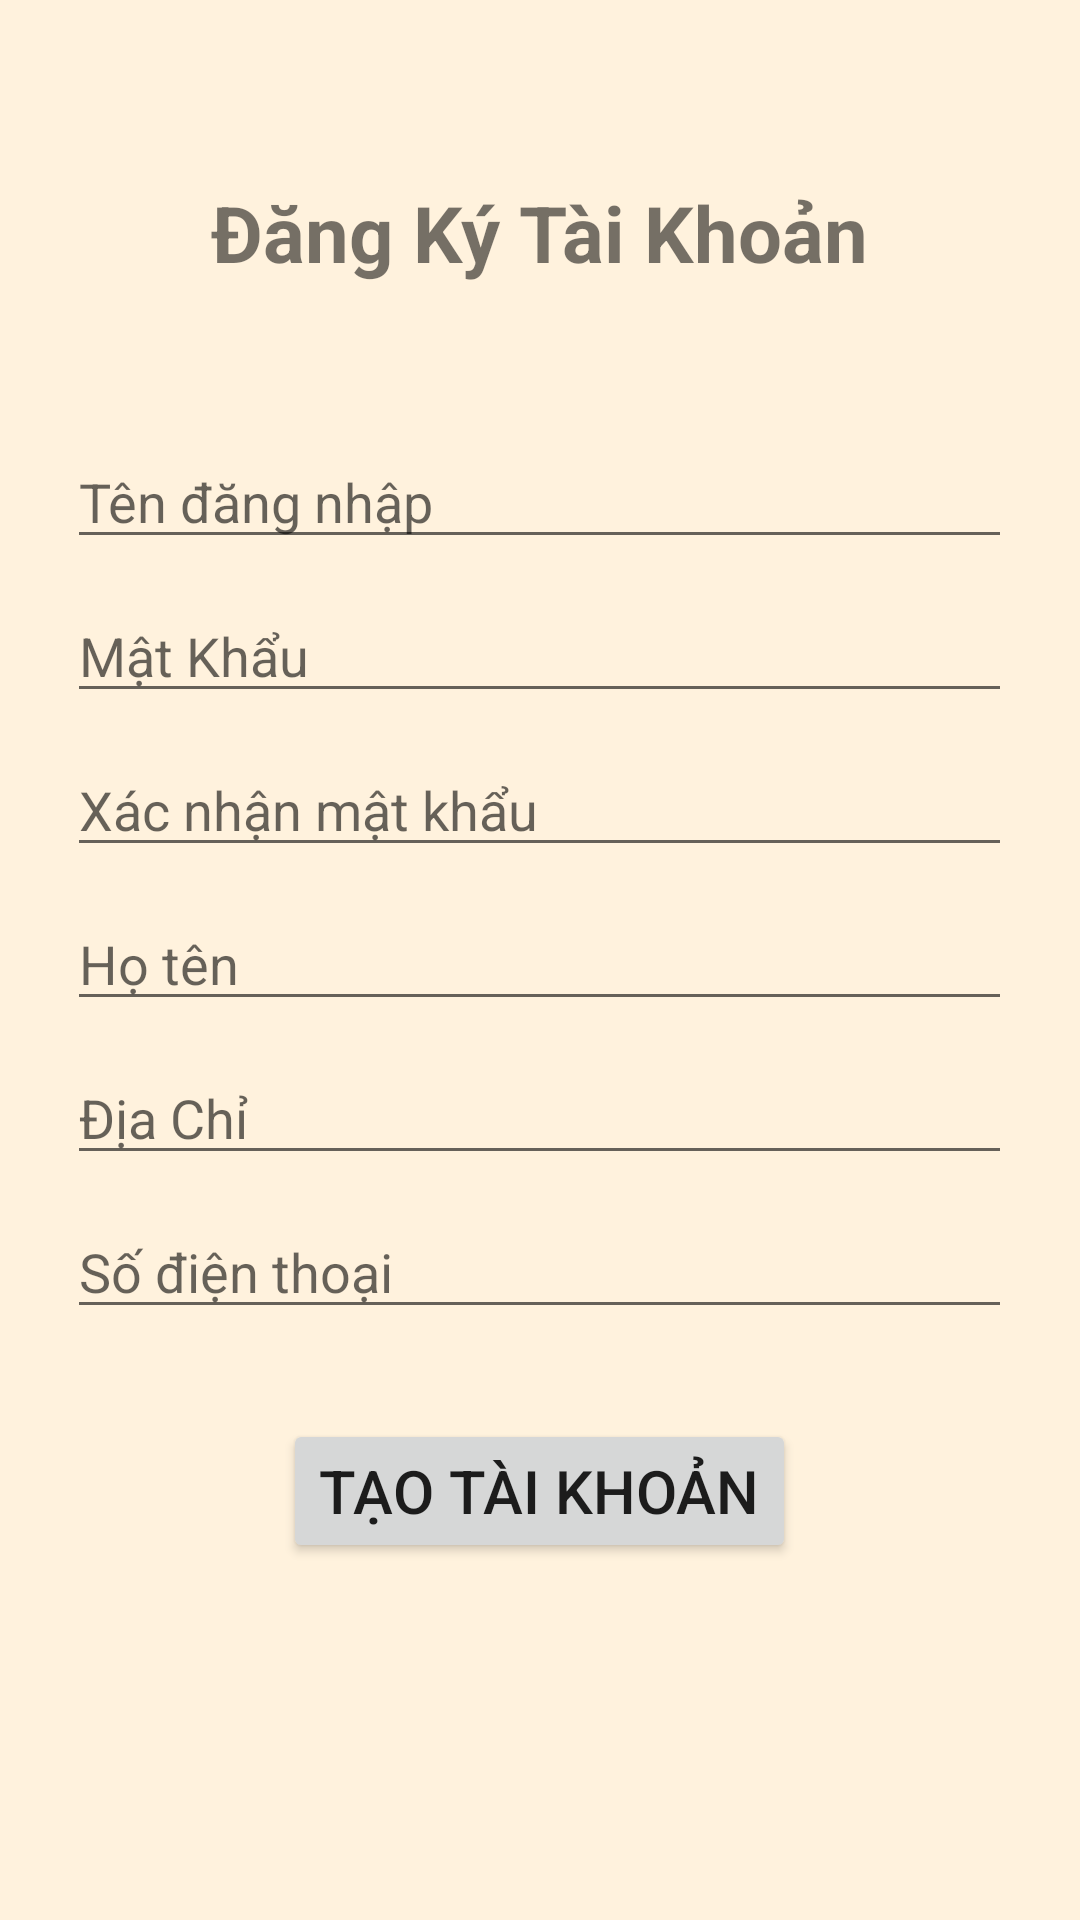

Produce the Android XML layout that renders to this screen, including the resource entries it uses.
<!-- AndroidManifest.xml: application theme Theme.AppCoffee -->
<!-- res/layout/activity_create_user.xml -->
<?xml version="1.0" encoding="utf-8"?>
<RelativeLayout xmlns:android="http://schemas.android.com/apk/res/android"
    xmlns:tools="http://schemas.android.com/tools"
    android:layout_width="match_parent"
    android:layout_height="match_parent"
    tools:context=".CreateUserActivity"
    android:padding="10dp"
    android:background="#fff2dd">

    <TextView
        android:layout_centerHorizontal="true"
        android:layout_marginTop="50dp"
        android:id="@+id/dangky"
        android:layout_width="wrap_content"
        android:layout_height="wrap_content"
        android:text="Đăng Ký Tài Khoản"
        android:textSize="26sp"
        android:textStyle="bold"/>
    <EditText
        android:layout_centerHorizontal="true"
        android:layout_marginTop="50dp"
        android:id="@+id/edt_user_login"
        android:layout_below="@+id/dangky"
        android:layout_width="wrap_content"
        android:layout_height="wrap_content"
        android:hint="Tên đăng nhập"
        android:ems="15"
        android:textColor="@color/black"
        android:maxLength="20"/>
    <EditText
        android:layout_marginTop="10dp"
        android:layout_centerHorizontal="true"
        android:id="@+id/edt_password"
        android:layout_below="@+id/edt_user_login"
        android:layout_width="wrap_content"
        android:layout_height="wrap_content"
        android:hint="Mật Khẩu"
        android:inputType="textPassword"
        android:ems="15"
        android:maxLength="20"/>
    <EditText
        android:layout_marginTop="10dp"
        android:layout_centerHorizontal="true"
        android:id="@+id/edt_confirm_password"
        android:layout_below="@+id/edt_password"
        android:layout_width="wrap_content"
        android:layout_height="wrap_content"
        android:hint="Xác nhận mật khẩu"
        android:inputType="textPassword"
        android:ems="15"
        android:maxLength="20"/>
    <EditText
        android:layout_marginTop="10dp"
        android:layout_centerHorizontal="true"
        android:id="@+id/edt_name"
        android:layout_below="@id/edt_confirm_password"
        android:layout_width="wrap_content"
        android:layout_height="wrap_content"
        android:hint="Họ tên"
        android:ems="15"
        android:textColor="@color/black"
        android:maxLength="30"/>
    <EditText
        android:layout_marginTop="10dp"
        android:layout_centerHorizontal="true"
        android:id="@+id/edt_address"
        android:layout_below="@+id/edt_name"
        android:layout_width="wrap_content"
        android:layout_height="wrap_content"
        android:hint="Địa Chỉ"
        android:ems="15"
        android:textColor="@color/black"
        android:maxLength="50"/>
    <EditText
        android:layout_marginTop="10dp"
        android:layout_centerHorizontal="true"
        android:layout_width="wrap_content"
        android:layout_height="wrap_content"
        android:id="@+id/edt_phone"
        android:layout_below="@+id/edt_address"
        android:hint="Số điện thoại"
        android:inputType="phone"
        android:ems="15"
        android:textColor="@color/black"
        android:maxLength="10"/>
    <Button
        android:layout_marginTop="30dp"
        android:layout_centerHorizontal="true"
        android:layout_width="wrap_content"
        android:layout_height="wrap_content"
        android:id="@+id/btn_create"
        android:layout_below="@+id/edt_phone"
        android:text="Tạo Tài Khoản"
        android:textSize="20sp"/>
</RelativeLayout>
<!-- resources referenced by this layout -->
<resources>
  <style name="Theme.AppCoffee" parent="Theme.MaterialComponents.DayNight.DarkActionBar">
          
          <item name="colorPrimary">#8C4F3C</item>
          <item name="colorPrimaryVariant">@color/black</item>
          <item name="colorOnPrimary">@color/white</item>
          
          <item name="colorSecondary">@color/teal_200</item>
          <item name="colorSecondaryVariant">@color/teal_700</item>
          <item name="colorOnSecondary">@color/black</item>
          
          <item name="android:statusBarColor" tools:targetApi="l">?attr/colorPrimaryVariant</item>
          
      </style>
  <!-- not gathered from this repository: default colours our renderer supplied (Android Studio template values) -->
  <color name="teal_200">#FF03DAC5</color>
  <color name="teal_700">#FF018786</color>
  <color name="black">#FF000000</color>
  <color name="white">#FFFFFFFF</color>
</resources>
